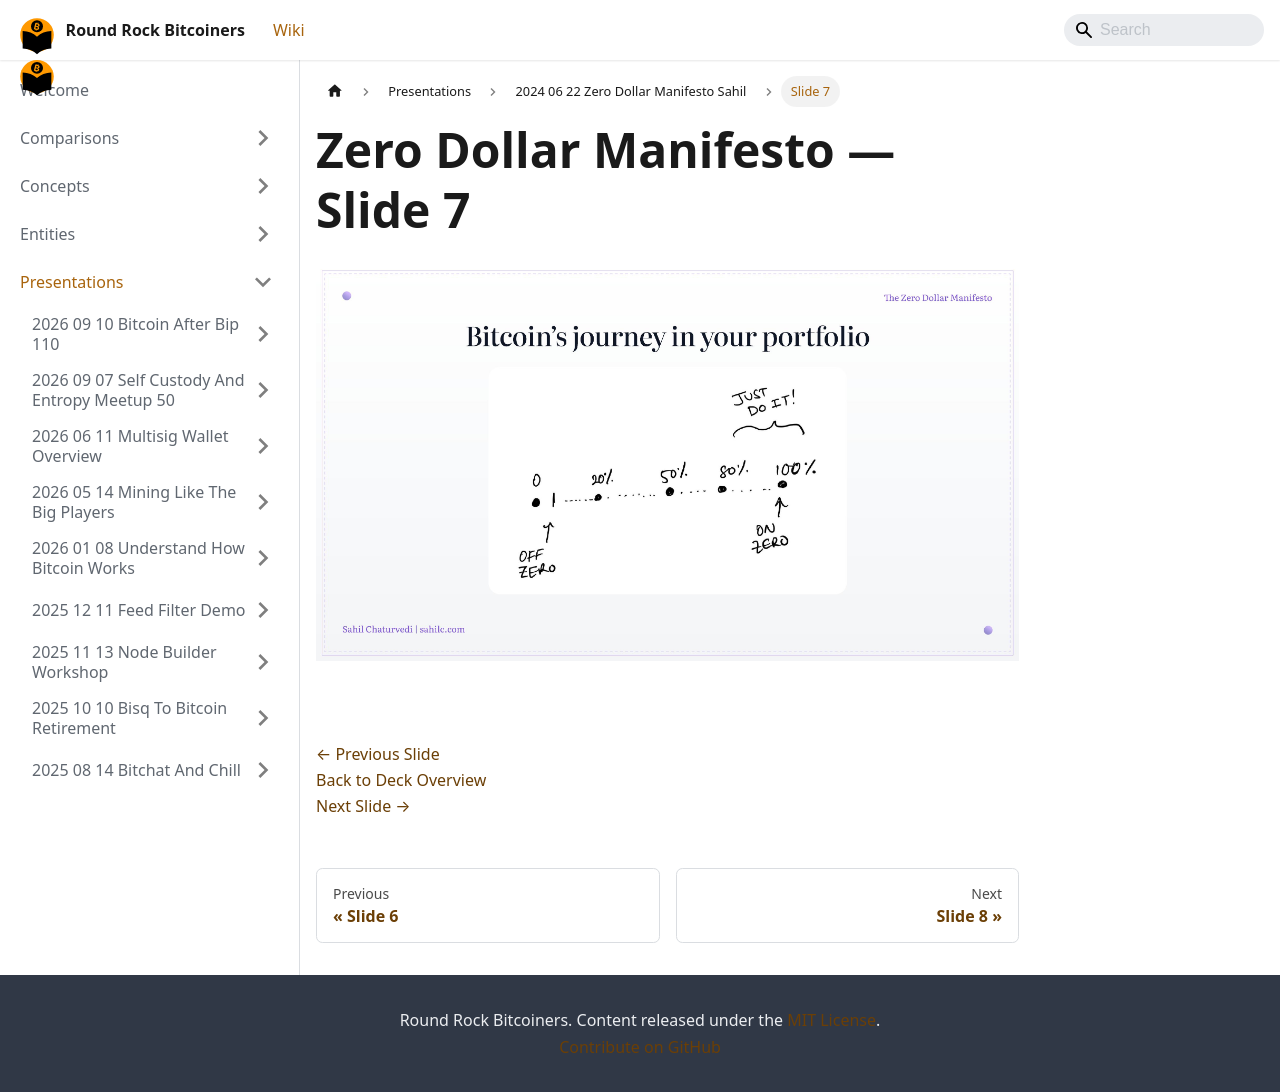

repository: jason-me/rrbtc-wiki · page: presentations/2024-06-22-zero-dollar-manifesto-sahil/slide-007/index.html · generator: docusaurus

---
title: "Slide 7 of 28 - Zero Dollar Manifesto"
sidebar_label: "Slide 7"
pagination_next: "presentations/2024-06-22-zero-dollar-manifesto-sahil/slide-008"
pagination_prev: "presentations/2024-06-22-zero-dollar-manifesto-sahil/slide-006"
---

# Zero Dollar Manifesto — Slide 7

![Slide 7 of 28 from 'Zero Dollar Manifesto' (2024-06-22, Sahil Chaturvedi). Part of a presentation covering: getonzero, bitcoin-only, personal-finance, sound-money, sovereignty.](/img/slides/2024-06-22-zero-dollar-manifesto-sahil/slide_007.jpg)

<br/>
<br/>

[← Previous Slide](/presentations/2024-06-22-zero-dollar-manifesto-sahil/slide-006)  
[Back to Deck Overview](/presentations/2024-06-22-zero-dollar-manifesto-sahil/)  
[Next Slide →](/presentations/2024-06-22-zero-dollar-manifesto-sahil/slide-008)
